Run: headless pygame with SDL's dummy video driver; simulated clock (each Clock.tick advances the game by its frame time, no real sleeping); random seed 0; keys injected as events and as key.get_pressed() state; no mouse input.
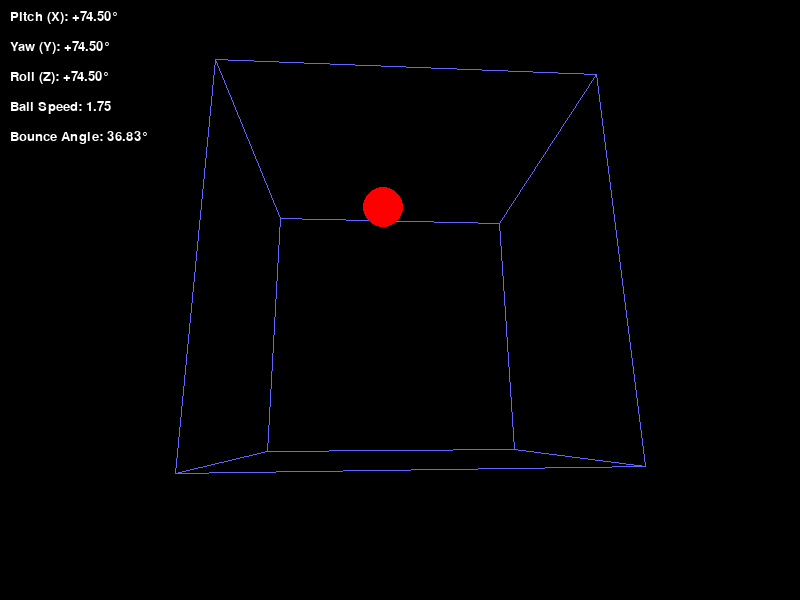
Frame 1 of 4 · flips 1–60 · no input
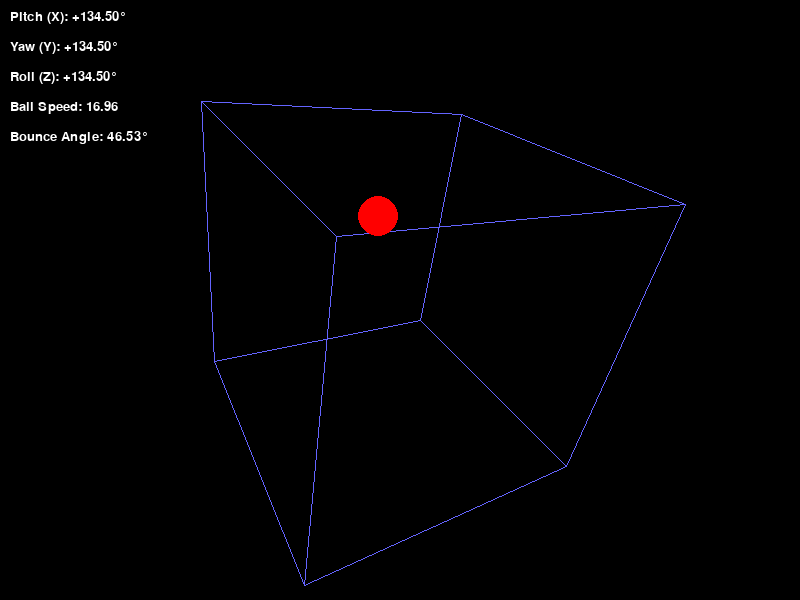
Frame 2 of 4 · flips 61–180 · tapped SPACE, RETURN · held RIGHT (→), D
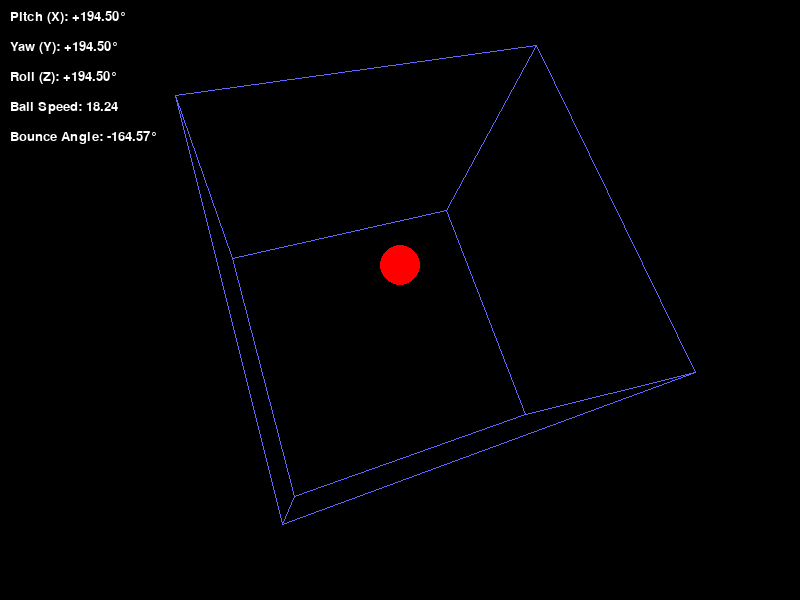
Frame 3 of 4 · flips 181–300 · held DOWN (↓), S
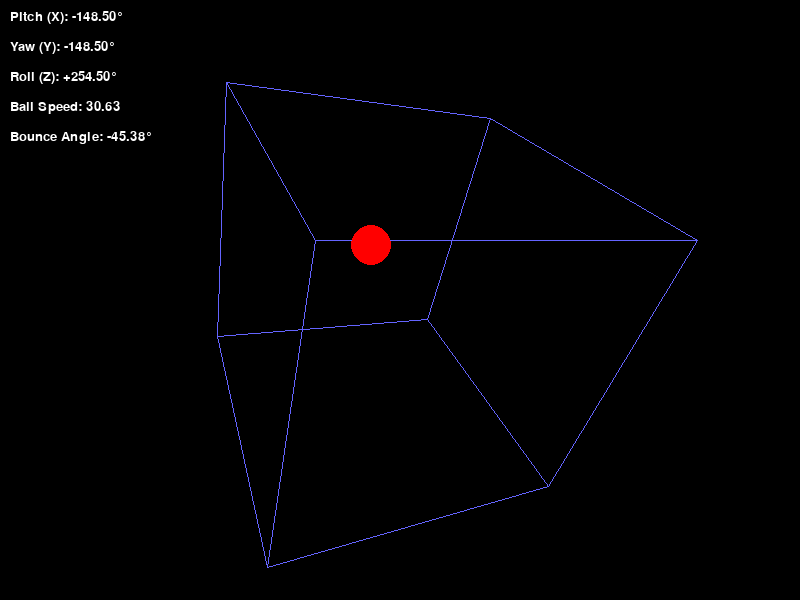
Frame 4 of 4 · flips 301–420 · held LEFT (←), A, UP (↑), W

The pygame program that drew these frames:

###############################################################################################
# Fadil Eldin
# Feb/9/2025
###############################################################################################
"""
GPT-4o
Make a 3d spinning glass cube that rotates in all directions around its center
and let the ball bounce inside the cube.
Make the ball bounce off the walls of the cube . When it hits a wall it gets kicked back at random angle and random force
"""
###############################################################################################
import pygame
import math
import random

# Initialize Pygame
pygame.init()

# Screen dimensions
WIDTH, HEIGHT = 800, 600
screen = pygame.display.set_mode((WIDTH, HEIGHT))
pygame.display.set_caption("3D Spinning Glass Cube with Bouncing Ball")

# Colors
BLACK = (0, 0, 0)
WHITE = (255, 255, 255)
RED = (255, 0, 0)
BLUE = (0, 0, 255)
GRAY = (127, 127, 127)
YELLOW = (255, 255, 0)
ORANGE = (255, 165, 0)
GLASS_COLOR = (100, 100, 255, 128)  # Semi-transparent blue for glass effect

# Clock for controlling frame rate
clock = pygame.time.Clock()
FPS = 60

# Cube properties
CUBE_SIZE = 300
CUBE_CENTER = [WIDTH // 2, HEIGHT // 2]
ROTATION_SPEED = math.radians(0.5)  # Speed of rotation in radians per frame

# Ball properties
BALL_RADIUS = 20
ball_pos = [0, 0, 0]  # Ball's position in the cube's local coordinate system
ball_velocity = [random.uniform(-2, 2), random.uniform(-2, 2), random.uniform(-2, 2)]
FRICTION = 0.98
KICK_FORCE_MIN = 2
KICK_FORCE_MAX = 10

# Projection properties (for simulating depth)
FOV = 500
PROJECTION_CENTER_X = WIDTH // 2
PROJECTION_CENTER_Y = HEIGHT // 2

# Timer for controlling spin direction changes
last_direction_change_time = pygame.time.get_ticks()
SPIN_DURATION_MS = 5000  # Spin in one direction for at least 5 seconds

# Rotation directions (X=Pitch, Y=Yaw, Z=Roll)
rotation_direction_x = random.choice([-1, 1])
rotation_direction_y = random.choice([-1, 1])
rotation_direction_z = random.choice([-1, 1])

def project_point(point):
    """Project a 3D point onto the screen."""
    x, y, z = point
    factor = FOV / (FOV + z) if FOV + z != 0 else FOV / (FOV + 1)
    projected_x = int(PROJECTION_CENTER_X + x * factor)
    projected_y = int(PROJECTION_CENTER_Y - y * factor)
    return projected_x, projected_y


def rotate_point_3d(point, angle_x, angle_y, angle_z):
    """Rotate a point in 3D space around the X and Y axes."""
    x, y, z = point

    # Rotate around X-axis (Pitch)
    cos_x, sin_x = math.cos(angle_x), math.sin(angle_x)
    y_new = y * cos_x - z * sin_x
    z_new = y * sin_x + z * cos_x

    # Rotate around Y-axis (Yaw)
    cos_y, sin_y = math.cos(angle_y), math.sin(angle_y)
    x_new = x * cos_y + z_new * sin_y
    z_new = -x * sin_y + z_new * cos_y

    # Rotate around Z-axis (Roll)
    cos_z, sin_z = math.cos(angle_z), math.sin(angle_z)
    x_final = x_new * cos_z - y_new * sin_z
    y_final = x_new * sin_z + y_new * cos_z

    return x_final, y_final, z_new


def handle_ball_collision():
    """Handle collisions between the ball and the cube walls."""
    global ball_pos, ball_velocity

    for i in range(3):  # Check each axis (x, y, z)
        if abs(ball_pos[i]) + BALL_RADIUS > CUBE_SIZE / 2:
            # Reverse direction and apply random kickback force and angle
            kick_force = random.uniform(KICK_FORCE_MIN, KICK_FORCE_MAX)
            kick_angle_xy = random.uniform(0, math.pi * 2)  # Random angle in XY plane

            if i == 0:  # X-axis collision
                ball_velocity[0] *= -1
                ball_velocity[1] += math.sin(kick_angle_xy) * kick_force
                ball_velocity[2] += math.cos(kick_angle_xy) * kick_force

            elif i == 1:  # Y-axis collision
                ball_velocity[1] *= -1
                ball_velocity[0] += math.cos(kick_angle_xy) * kick_force
                ball_velocity[2] += math.sin(kick_angle_xy) * kick_force

            elif i == 2:  # Z-axis collision
                ball_velocity[2] *= -1
                ball_velocity[0] += math.cos(kick_angle_xy) * kick_force
                ball_velocity[1] += math.sin(kick_angle_xy) * kick_force

            # Apply friction to slow down slightly after collision
            for j in range(3):
                ball_velocity[j] *= FRICTION

            # Correct position to ensure it doesn't "tunnel" through walls
            ball_pos[i] = math.copysign(CUBE_SIZE / 2 - BALL_RADIUS - 1e-3, ball_pos[i])


# Cube vertices in local space
cube_vertices_local = [
    [-CUBE_SIZE / 2, -CUBE_SIZE / 2, -CUBE_SIZE / 2],
    [CUBE_SIZE / 2, -CUBE_SIZE / 2, -CUBE_SIZE / 2],
    [CUBE_SIZE / 2, CUBE_SIZE / 2, -CUBE_SIZE / 2],
    [-CUBE_SIZE / 2, CUBE_SIZE / 2, -CUBE_SIZE / 2],
    [-CUBE_SIZE / 2, -CUBE_SIZE / 2, CUBE_SIZE / 2],
    [CUBE_SIZE / 2, -CUBE_SIZE / 2, CUBE_SIZE / 2],
    [CUBE_SIZE / 2, CUBE_SIZE / 2, CUBE_SIZE / 2],
    [-CUBE_SIZE / 2, CUBE_SIZE / 2, CUBE_SIZE / 2]
]

# Cube edges connecting vertices (pairs of indices from `cube_vertices_local`)
cube_edges = [
    (0, 1), (1, 2), (2, 3), (3, 0),  # Back face edges
    (4, 5), (5, 6), (6, 7), (7, 4),  # Front face edges
    (0, 4), (1, 5), (2, 6), (3, 7)  # Connecting edges between front and back faces
]

# Rotation angles for the cube
angle_x = angle_y = angle_z = math.radians(45)

running = True
while running:
    screen.fill(BLACK)

    # 3 lines displaying spin angle, ball velocity, and bounce angle
    # Calculate ball velocity magnitude
    font = pygame.font.SysFont("Arial", 20)
    ball_speed = math.sqrt(ball_velocity[0] ** 2 + ball_velocity[1] ** 2 + ball_velocity[2] ** 2)

    # Determine spin direction
    spin_direction = f"Spin: {'Clockwise' if rotation_direction_x == 1 else 'Counterclockwise'}"

    # Calculate bounce angle (angle of ball velocity in the XY plane)
    if ball_velocity[0] != 0 or ball_velocity[1] != 0:
        bounce_angle = math.degrees(math.atan2(ball_velocity[1], ball_velocity[0]))
    else:
        bounce_angle = 0

    # Render text
    spin_text = font.render(spin_direction, True, WHITE)
    velocity_text = font.render(f"Ball Speed: {ball_speed:.2f}", True, WHITE)
    bounce_text = font.render(f"Bounce Angle: {bounce_angle:.2f}°", True, WHITE)

    # Convert radians to degrees for display
    angle_x_deg = math.degrees(angle_x) % 360
    angle_y_deg = math.degrees(angle_y) % 360
    angle_z_deg = math.degrees(angle_z) % 360

    # Determine rotation directions
    x_direction = "+" if rotation_direction_x > 0 else "-"
    y_direction = "+" if rotation_direction_y > 0 else "-"
    z_direction = "+" if rotation_direction_z > 0 else "-"

    # Render rotation text
    pitch_text = font.render(f"Pitch (X): {x_direction}{angle_x_deg:.2f}°", True, WHITE)
    yaw_text = font.render(f"Yaw (Y): {y_direction}{angle_y_deg:.2f}°", True, WHITE)
    roll_text = font.render(f"Roll (Z): {z_direction}{angle_z_deg:.2f}°", True, WHITE)

    # Display rotation text on the screen
    screen.blit(pitch_text, (10, 10))
    screen.blit(yaw_text, (10, 40))
    screen.blit(roll_text, (10, 70))
    screen.blit(velocity_text, (10, 100))
    screen.blit(bounce_text, (10, 130))

    for event in pygame.event.get():
        if event.type == pygame.QUIT:
            running = False

    # Change rotation direction after SPIN_DURATION_MS has passed
    current_time = pygame.time.get_ticks()
    if current_time - last_direction_change_time > SPIN_DURATION_MS:
        rotation_direction_x *= -1
        rotation_direction_y *= -1
        last_direction_change_time = current_time

    # Rotate the cube around its center using current directions
    angle_x += ROTATION_SPEED * rotation_direction_x
    angle_y += ROTATION_SPEED * rotation_direction_y
    angle_z += ROTATION_SPEED * rotation_direction_z

    # Rotate cube vertices in local space to simulate spinning
    rotated_vertices = [rotate_point_3d(vertex, angle_x, angle_y, angle_z) for vertex in cube_vertices_local]
    rotated_ball_pos = rotate_point_3d(ball_pos, angle_x, angle_y, angle_z)


    # Project vertices onto the screen for rendering in pseudo-3D space
    projected_vertices = [project_point(vertex) for vertex in rotated_vertices]

    # Draw cube edges to form the spinning glass cube effect
    for edge in cube_edges:
        start_idx, end_idx = edge
        pygame.draw.line(screen, GLASS_COLOR, projected_vertices[start_idx], projected_vertices[end_idx], width=1)

    # Update ball position based on velocity
    for i in range(3):
        ball_pos[i] += ball_velocity[i]

    # Handle collisions between the ball and the walls of the cube
    handle_ball_collision()

    # Rotate and project the ball's position along with the cube's rotation axes
    rotated_ball_pos = rotate_point_3d(ball_pos, angle_x, angle_y,angle_z)
    projected_ball_pos = project_point(rotated_ball_pos)

    # Draw the bouncing ball inside the spinning cube as a red circle on screen
    pygame.draw.circle(screen, RED, projected_ball_pos, BALL_RADIUS)

    # Update display and control frame rate to maintain smooth animation
    pygame.display.flip()
    clock.tick(FPS)

pygame.quit()
